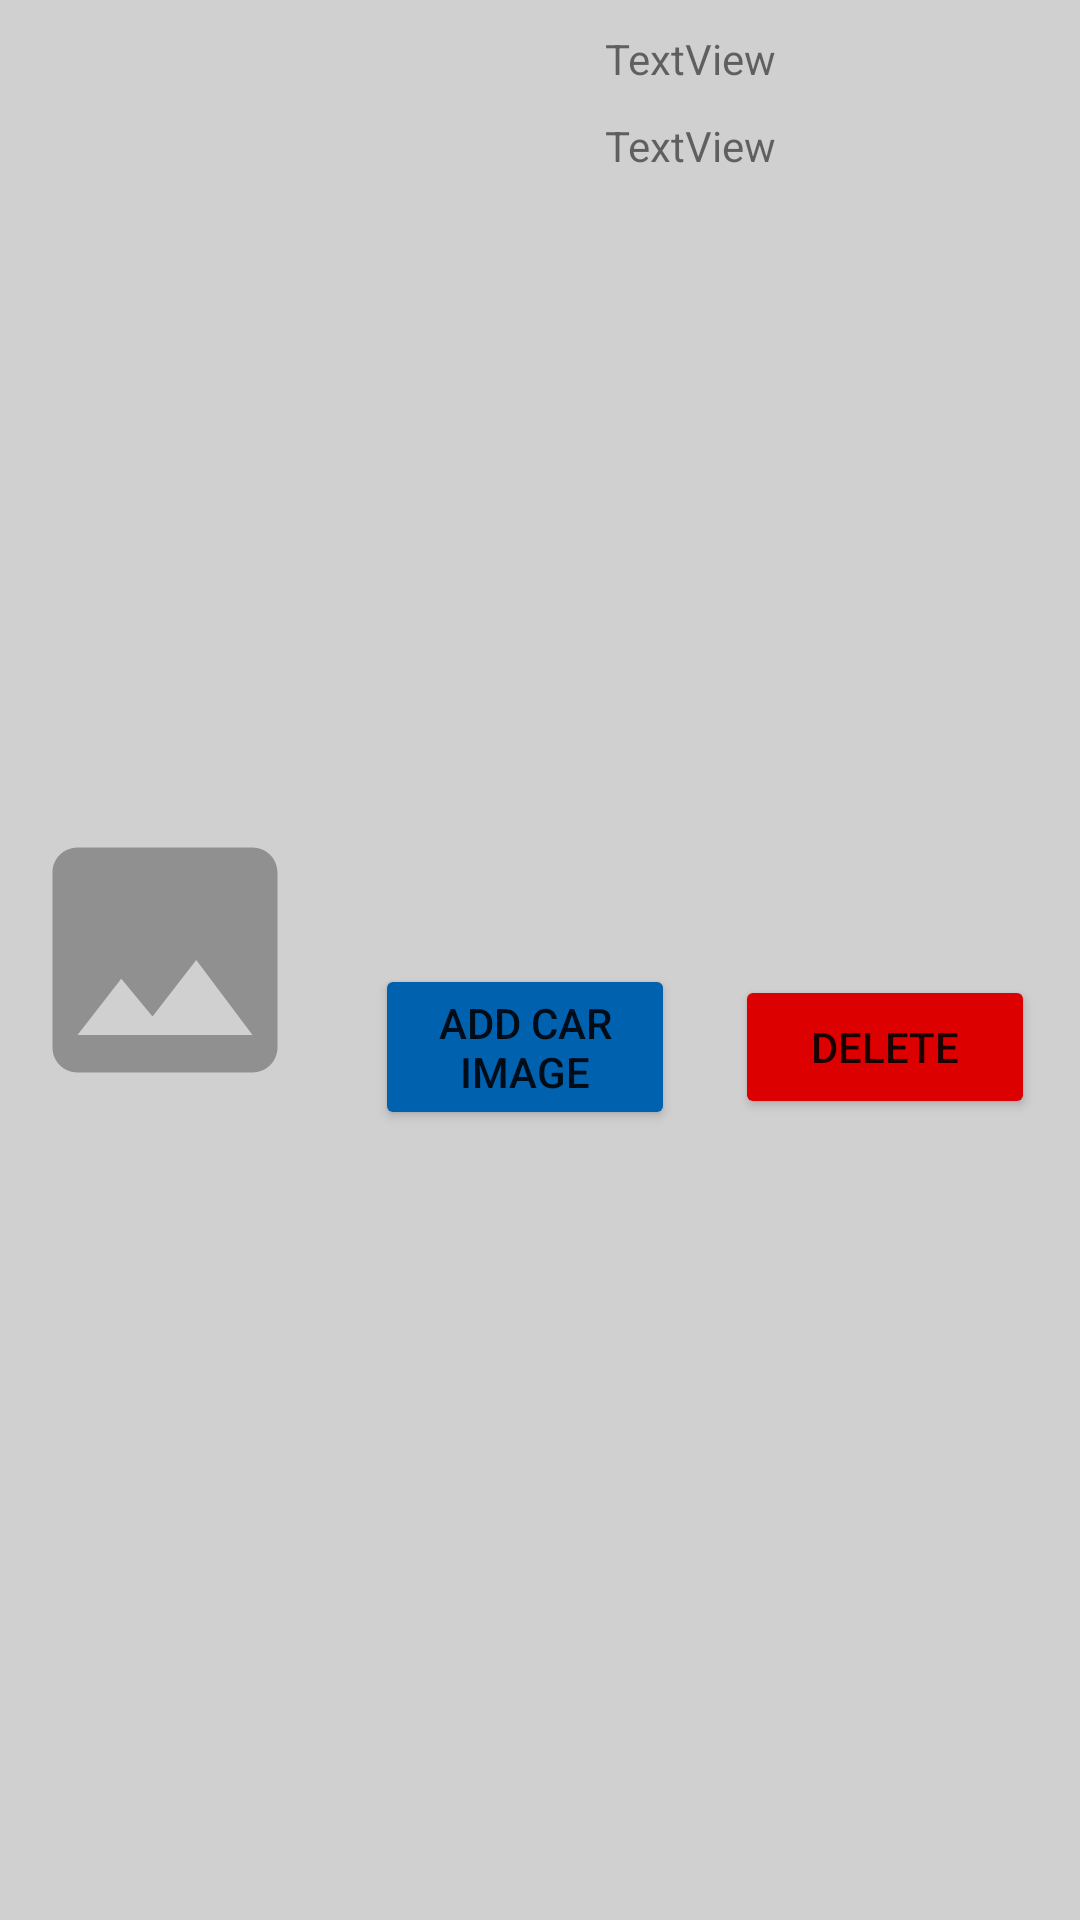

Write the Android layout XML for this screen, with the resource values it uses.
<!-- AndroidManifest.xml: application theme NoActionBar -->
<!-- res/layout/car_item.xml -->
<?xml version="1.0" encoding="utf-8"?>
<androidx.constraintlayout.widget.ConstraintLayout xmlns:android="http://schemas.android.com/apk/res/android"
    xmlns:app="http://schemas.android.com/apk/res-auto"
    xmlns:tools="http://schemas.android.com/tools"
    android:layout_width="match_parent"
    android:layout_height="wrap_content"
    android:layout_marginTop="10dp"
    android:background="#D0D0D0"
    android:padding="5dp">

    <ImageView
        android:id="@+id/CarImage"
        android:layout_width="100dp"
        android:layout_height="100dp"
        app:layout_constraintBottom_toBottomOf="parent"
        app:layout_constraintStart_toStartOf="parent"
        app:layout_constraintTop_toTopOf="parent"
        app:srcCompat="@drawable/ic_image" />

    <TextView
        android:id="@+id/tvCarModel"
        android:layout_width="wrap_content"
        android:layout_height="wrap_content"
        android:padding="5dp"
        android:text="TextView"
        app:layout_constraintEnd_toEndOf="parent"
        app:layout_constraintStart_toEndOf="@+id/CarImage"
        app:layout_constraintTop_toBottomOf="@+id/tvCarMake" />

    <TextView
        android:id="@+id/tvCarMake"
        android:layout_width="wrap_content"
        android:layout_height="wrap_content"
        android:padding="5dp"
        android:text="TextView"
        app:layout_constraintEnd_toEndOf="parent"
        app:layout_constraintStart_toEndOf="@+id/CarImage"
        app:layout_constraintTop_toTopOf="parent" />

    <Button
        android:id="@+id/BtnAddImg"
        android:layout_width="100dp"
        android:layout_height="wrap_content"
        android:layout_margin="10dp"
        android:backgroundTint="#0061AE"
        android:text="Add Car Image"
        app:layout_constraintBottom_toBottomOf="parent"
        app:layout_constraintEnd_toStartOf="@+id/BtnDelete"
        app:layout_constraintStart_toEndOf="@+id/CarImage"
        app:layout_constraintTop_toBottomOf="@+id/tvCarModel" />

    <Button
        android:id="@+id/BtnDelete"
        android:layout_width="100dp"
        android:layout_height="wrap_content"
        android:layout_margin="10dp"
        android:backgroundTint="#DD0000"
        android:text="Delete"
        app:layout_constraintBottom_toBottomOf="parent"
        app:layout_constraintEnd_toEndOf="parent"
        app:layout_constraintTop_toBottomOf="@+id/tvCarModel" />
</androidx.constraintlayout.widget.ConstraintLayout>
<!-- resources referenced by this layout -->
<resources>
  <!-- drawable ic_image (drawable) -->
  <vector android:height="50dp" android:tint="#909090"
      android:viewportHeight="24" android:viewportWidth="24"
      android:width="50dp" xmlns:android="http://schemas.android.com/apk/res/android">
      <path android:fillColor="@android:color/white" android:pathData="M21,19V5c0,-1.1 -0.9,-2 -2,-2H5c-1.1,0 -2,0.9 -2,2v14c0,1.1 0.9,2 2,2h14c1.1,0 2,-0.9 2,-2zM8.5,13.5l2.5,3.01L14.5,12l4.5,6H5l3.5,-4.5z"/>
  </vector>
  <style name="NoActionBar" parent="Theme.MaterialComponents.DayNight.NoActionBar">
          <item name="windowNoTitle">true</item>
          <item name="windowActionBar">false</item>
          <item name="android:windowFullscreen">true</item>
          <item name="android:windowContentOverlay">@null</item>
      </style>
</resources>
